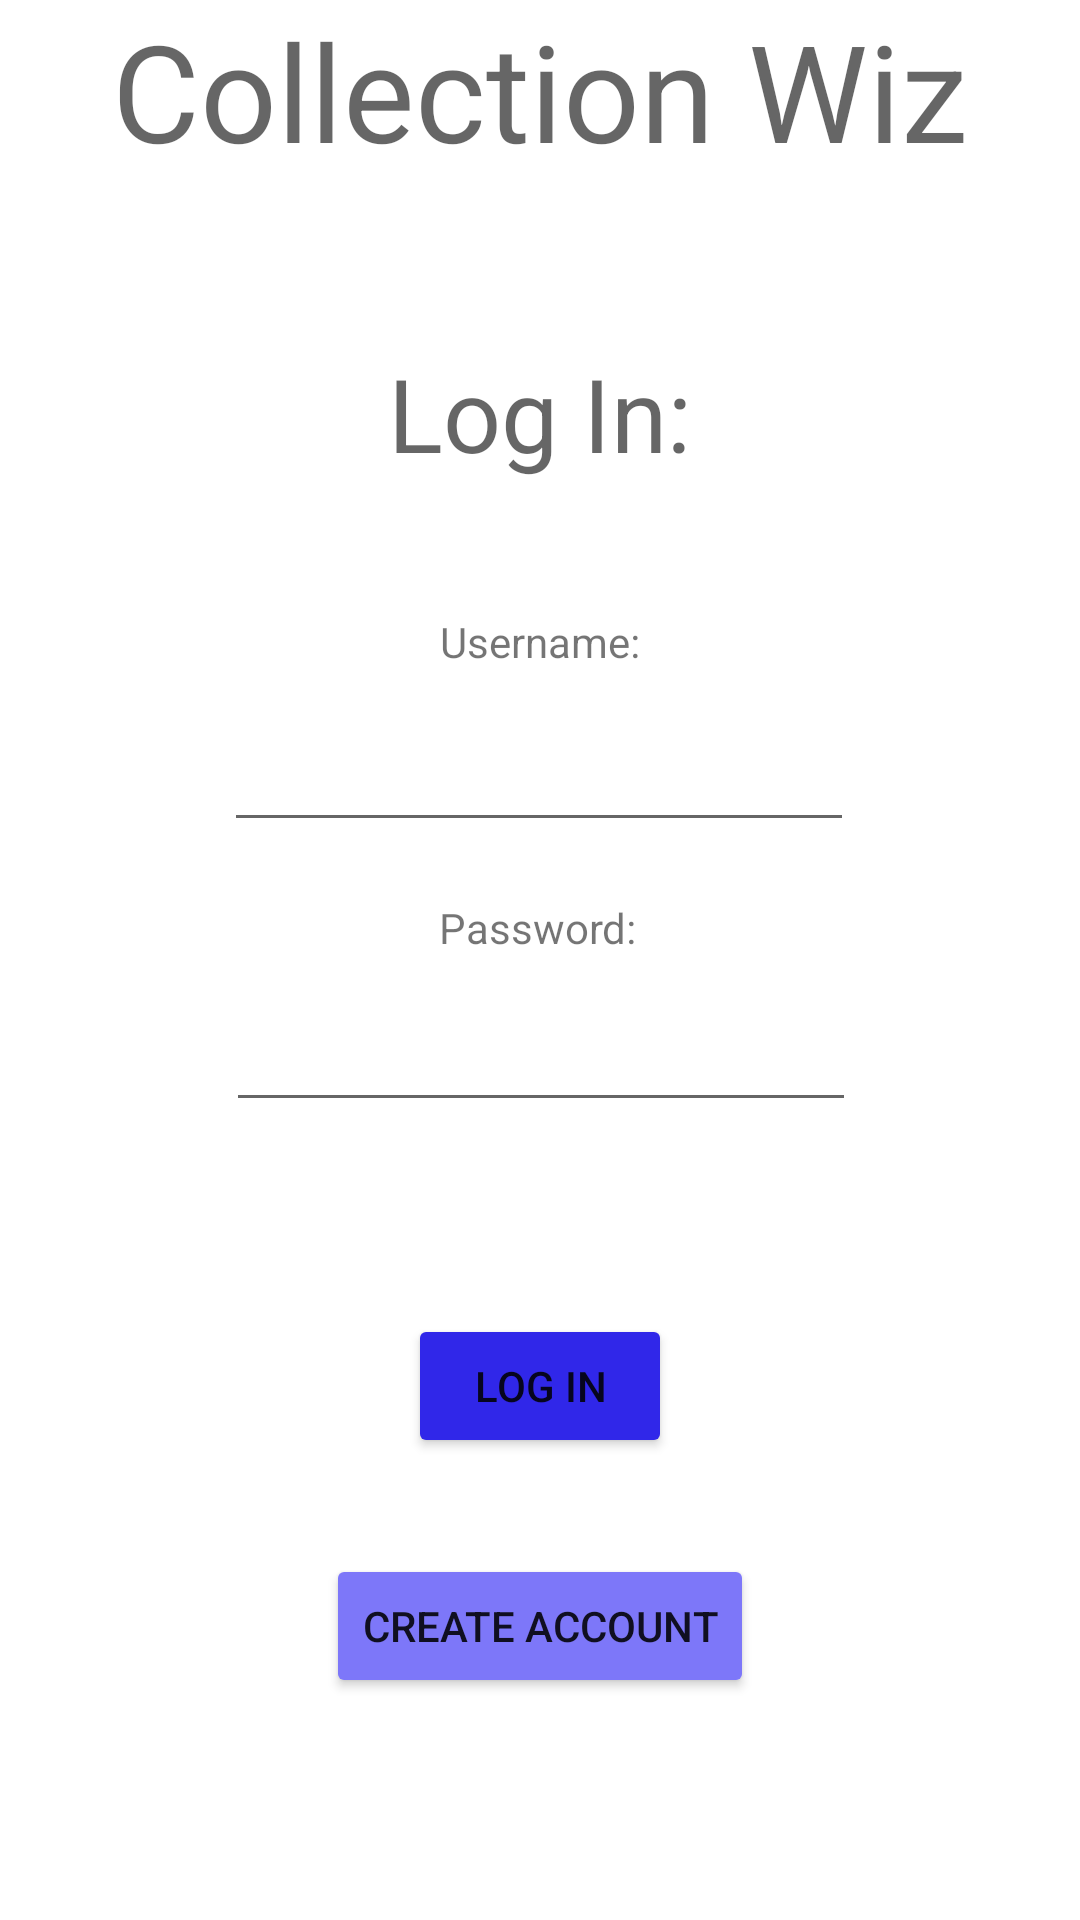

This screen was rendered from an Android layout file. Write that file and the resources it references.
<!-- AndroidManifest.xml: application theme Theme.19003296_OPSC_T2 -->
<!-- res/layout/activity_main.xml -->
<?xml version="1.0" encoding="utf-8"?>
<androidx.constraintlayout.widget.ConstraintLayout xmlns:android="http://schemas.android.com/apk/res/android"
    xmlns:app="http://schemas.android.com/apk/res-auto"
    xmlns:tools="http://schemas.android.com/tools"
    android:layout_width="match_parent"
    android:layout_height="match_parent"
    tools:context=".MainActivity">


    <Button
        android:id="@+id/btnLogIn"
        android:layout_width="wrap_content"
        android:layout_height="wrap_content"
        android:layout_marginTop="64dp"
        android:clickable="true"
        android:text="Log In"
        android:backgroundTint="#3027E9"
        app:layout_constraintEnd_toEndOf="parent"
        app:layout_constraintStart_toStartOf="parent"
        app:layout_constraintTop_toBottomOf="@+id/tbPassword" />

    <Button
        android:id="@+id/btnCreateAccount"
        android:layout_width="wrap_content"
        android:layout_height="wrap_content"
        android:layout_marginTop="32dp"
        android:clickable="true"
        android:text="Create Account"
        android:backgroundTint="#7D77F9"
        app:layout_constraintBottom_toBottomOf="parent"
        app:layout_constraintEnd_toEndOf="parent"
        app:layout_constraintStart_toStartOf="parent"
        app:layout_constraintTop_toBottomOf="@+id/btnLogIn"
        app:layout_constraintVertical_bias="0.0" />

    <TextView
        android:id="@+id/tvName"
        android:layout_width="wrap_content"
        android:layout_height="wrap_content"
        android:text="Collection Wiz"
        android:textAppearance="@style/TextAppearance.AppCompat.Display2"
        app:layout_constraintEnd_toEndOf="parent"
        app:layout_constraintStart_toStartOf="parent"
        app:layout_constraintTop_toTopOf="parent" />

    <TextView
        android:id="@+id/tvLogIn"
        android:layout_width="wrap_content"
        android:layout_height="wrap_content"
        android:layout_marginTop="55dp"
        android:text="Log In:"
        android:textAppearance="@style/TextAppearance.AppCompat.Display1"
        app:layout_constraintEnd_toEndOf="parent"
        app:layout_constraintStart_toStartOf="parent"
        app:layout_constraintTop_toBottomOf="@+id/tvName" />

    <TextView
        android:id="@+id/tvLogin"
        android:layout_width="wrap_content"
        android:layout_height="wrap_content"
        android:layout_marginTop="44dp"
        android:text="Username:"
        app:layout_constraintEnd_toEndOf="parent"
        app:layout_constraintStart_toStartOf="parent"
        app:layout_constraintTop_toBottomOf="@+id/tvLogIn" />

    <TextView
        android:id="@+id/tvPassword"
        android:layout_width="wrap_content"
        android:layout_height="wrap_content"
        android:layout_marginTop="19dp"
        android:text="Password:"
        app:layout_constraintEnd_toEndOf="parent"
        app:layout_constraintHorizontal_bias="0.498"
        app:layout_constraintStart_toStartOf="parent"
        app:layout_constraintTop_toBottomOf="@+id/tbUsername" />

    <EditText
        android:id="@+id/tbUsername"
        android:layout_width="wrap_content"
        android:layout_height="wrap_content"
        android:layout_marginTop="16dp"
        android:ems="10"
        android:inputType="textPersonName"
        app:layout_constraintEnd_toEndOf="parent"
        app:layout_constraintHorizontal_bias="0.497"
        app:layout_constraintStart_toStartOf="parent"
        app:layout_constraintTop_toBottomOf="@+id/tvLogin" />

    <EditText
        android:id="@+id/tbPassword"
        android:layout_width="wrap_content"
        android:layout_height="wrap_content"
        android:layout_marginTop="14dp"
        android:ems="10"
        android:inputType="textPersonName"
        app:layout_constraintEnd_toEndOf="parent"
        app:layout_constraintHorizontal_bias="0.502"
        app:layout_constraintStart_toStartOf="parent"
        app:layout_constraintTop_toBottomOf="@+id/tvPassword" />
</androidx.constraintlayout.widget.ConstraintLayout>
<!-- resources referenced by this layout -->
<resources>
  <style name="Theme.19003296_OPSC_T2" parent="Theme.MaterialComponents.DayNight.DarkActionBar">
          
          <item name="colorPrimary">@color/purple_500</item>
          <item name="colorPrimaryVariant">@color/purple_700</item>
          <item name="colorOnPrimary">@color/white</item>
          
          <item name="colorSecondary">@color/teal_200</item>
          <item name="colorSecondaryVariant">@color/teal_700</item>
          <item name="colorOnSecondary">@color/black</item>
          
          <item name="android:statusBarColor" tools:targetApi="l">?attr/colorPrimaryVariant</item>
          
      </style>
  <color name="purple_500">#403BF5</color>
  <color name="purple_700">#403BF5</color>
  <color name="white">#FFFFFFFF</color>
  <color name="teal_200">#FF03DAC5</color>
  <color name="teal_700">#FF018786</color>
  <color name="black">#FF000000</color>
</resources>
